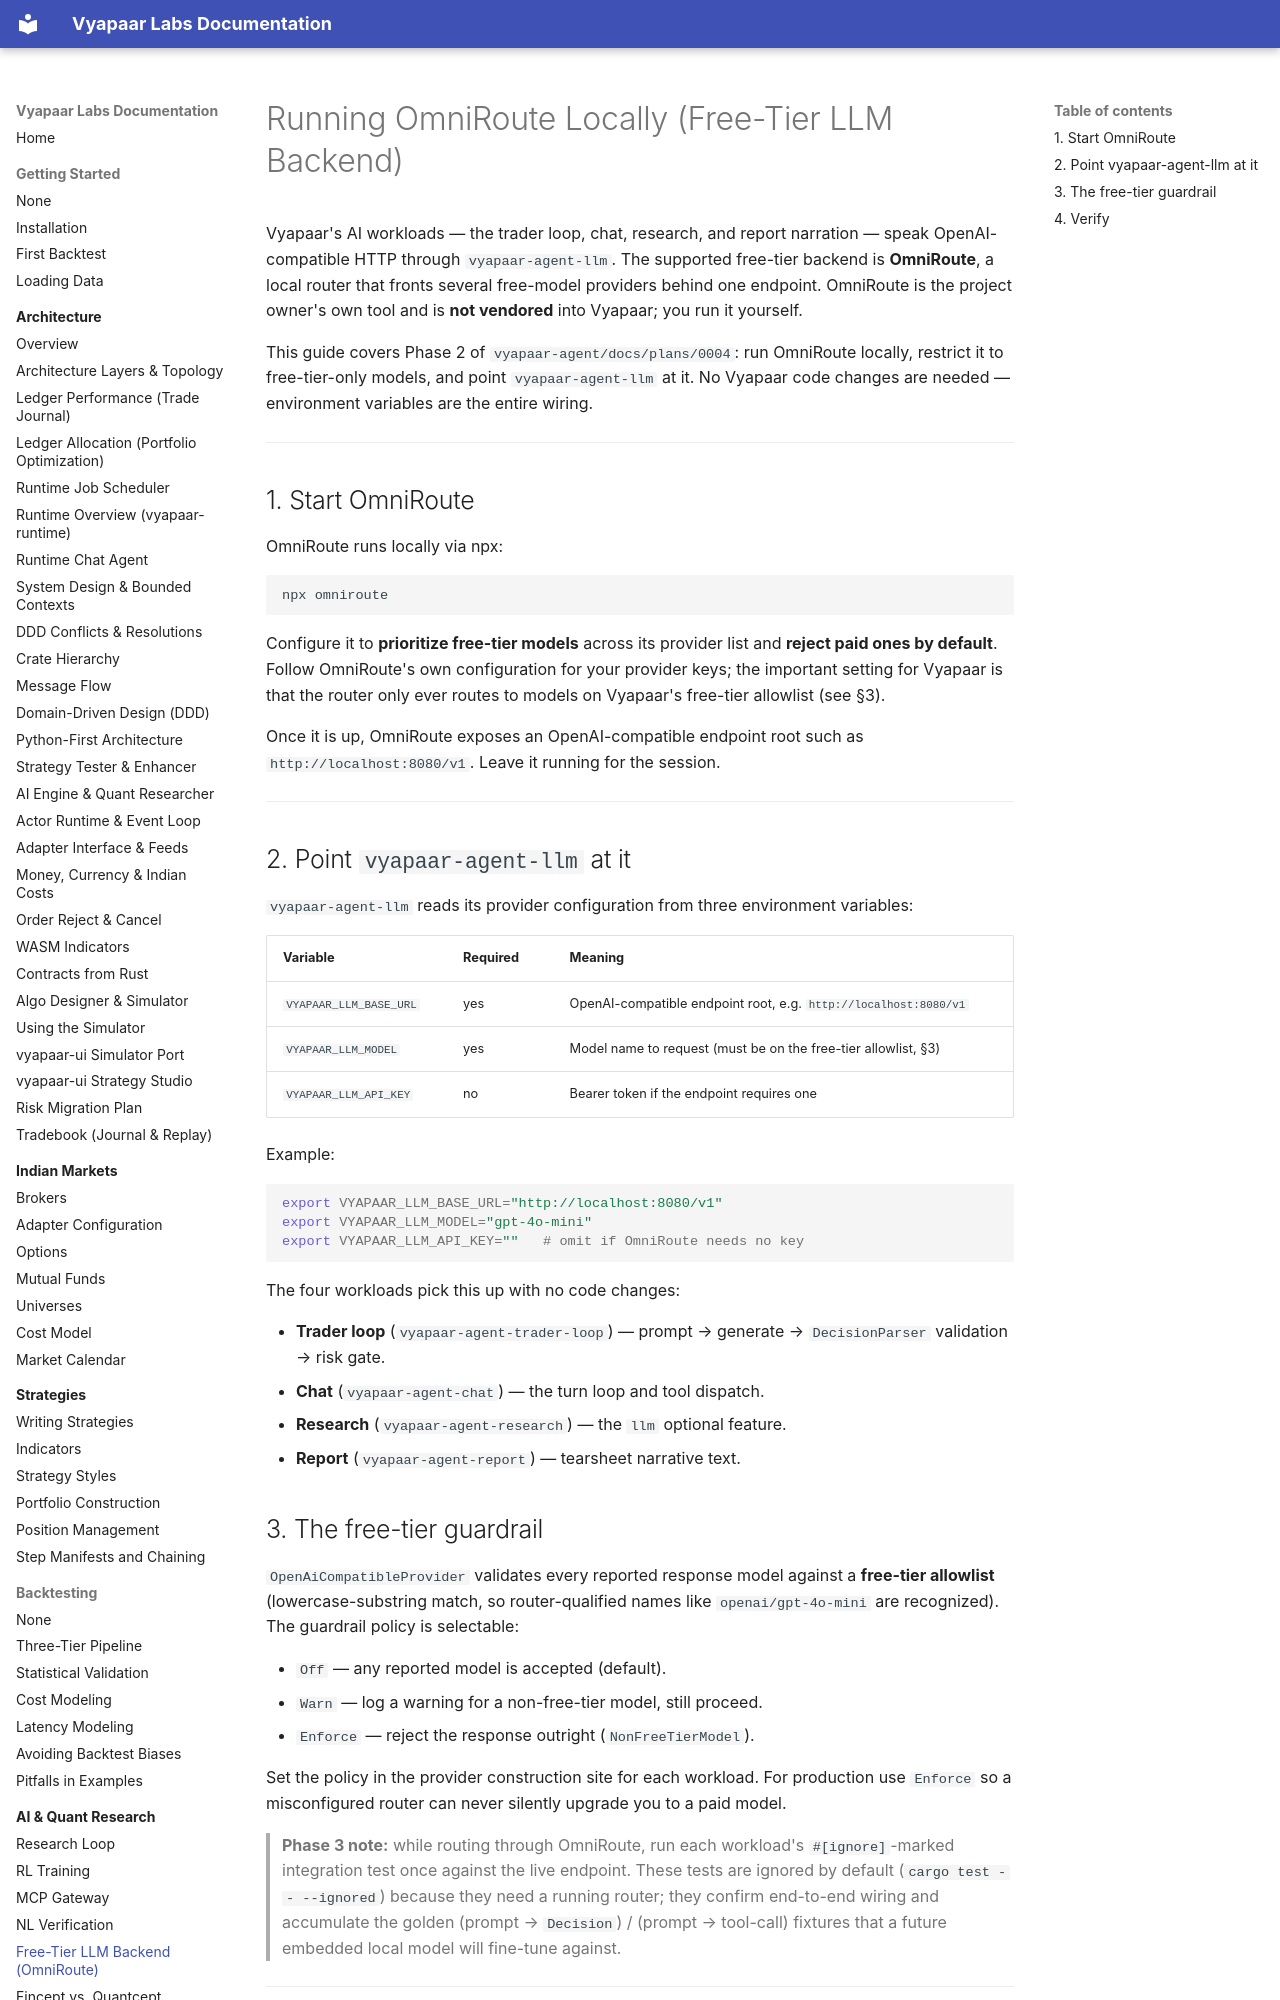

repository: vyapaar-labs/vyapaar-docs · page: ai/omniroute_setup/index.html · generator: mkdocs

# Running OmniRoute Locally (Free-Tier LLM Backend)

Vyapaar's AI workloads — the trader loop, chat, research, and report narration —
speak OpenAI-compatible HTTP through `vyapaar-agent-llm`. The supported free-tier
backend is **OmniRoute**, a local router that fronts several free-model providers
behind one endpoint. OmniRoute is the project owner's own tool and is **not
vendored** into Vyapaar; you run it yourself.

This guide covers Phase 2 of `vyapaar-agent/docs/plans/0004`:
run OmniRoute locally, restrict it to free-tier-only models, and point
`vyapaar-agent-llm` at it. No Vyapaar code changes are needed — environment
variables are the entire wiring.

---

## 1. Start OmniRoute

OmniRoute runs locally via npx:

```bash
npx omniroute
```

Configure it to **prioritize free-tier models** across its provider list and
**reject paid ones by default**. Follow OmniRoute's own configuration for your
provider keys; the important setting for Vyapaar is that the router only ever
routes to models on Vyapaar's free-tier allowlist (see §3).

Once it is up, OmniRoute exposes an OpenAI-compatible endpoint root such as
`http://localhost:8080/v1`. Leave it running for the session.

---

## 2. Point `vyapaar-agent-llm` at it

`vyapaar-agent-llm` reads its provider configuration from three environment
variables:

| Variable | Required | Meaning |
| :--- | :--- | :--- |
| `VYAPAAR_LLM_BASE_URL` | yes | OpenAI-compatible endpoint root, e.g. `http://localhost:8080/v1` |
| `VYAPAAR_LLM_MODEL` | yes | Model name to request (must be on the free-tier allowlist, §3) |
| `VYAPAAR_LLM_API_KEY` | no | Bearer token if the endpoint requires one |

Example:

```bash
export VYAPAAR_LLM_BASE_URL="http://localhost:8080/v1"
export VYAPAAR_LLM_MODEL="gpt-4o-mini"
export VYAPAAR_LLM_API_KEY=""   # omit if OmniRoute needs no key
```

The four workloads pick this up with no code changes:

- **Trader loop** (`vyapaar-agent-trader-loop`) — prompt → generate →
  `DecisionParser` validation → risk gate.
- **Chat** (`vyapaar-agent-chat`) — the turn loop and tool dispatch.
- **Research** (`vyapaar-agent-research`) — the `llm` optional feature.
- **Report** (`vyapaar-agent-report`) — tearsheet narrative text.
